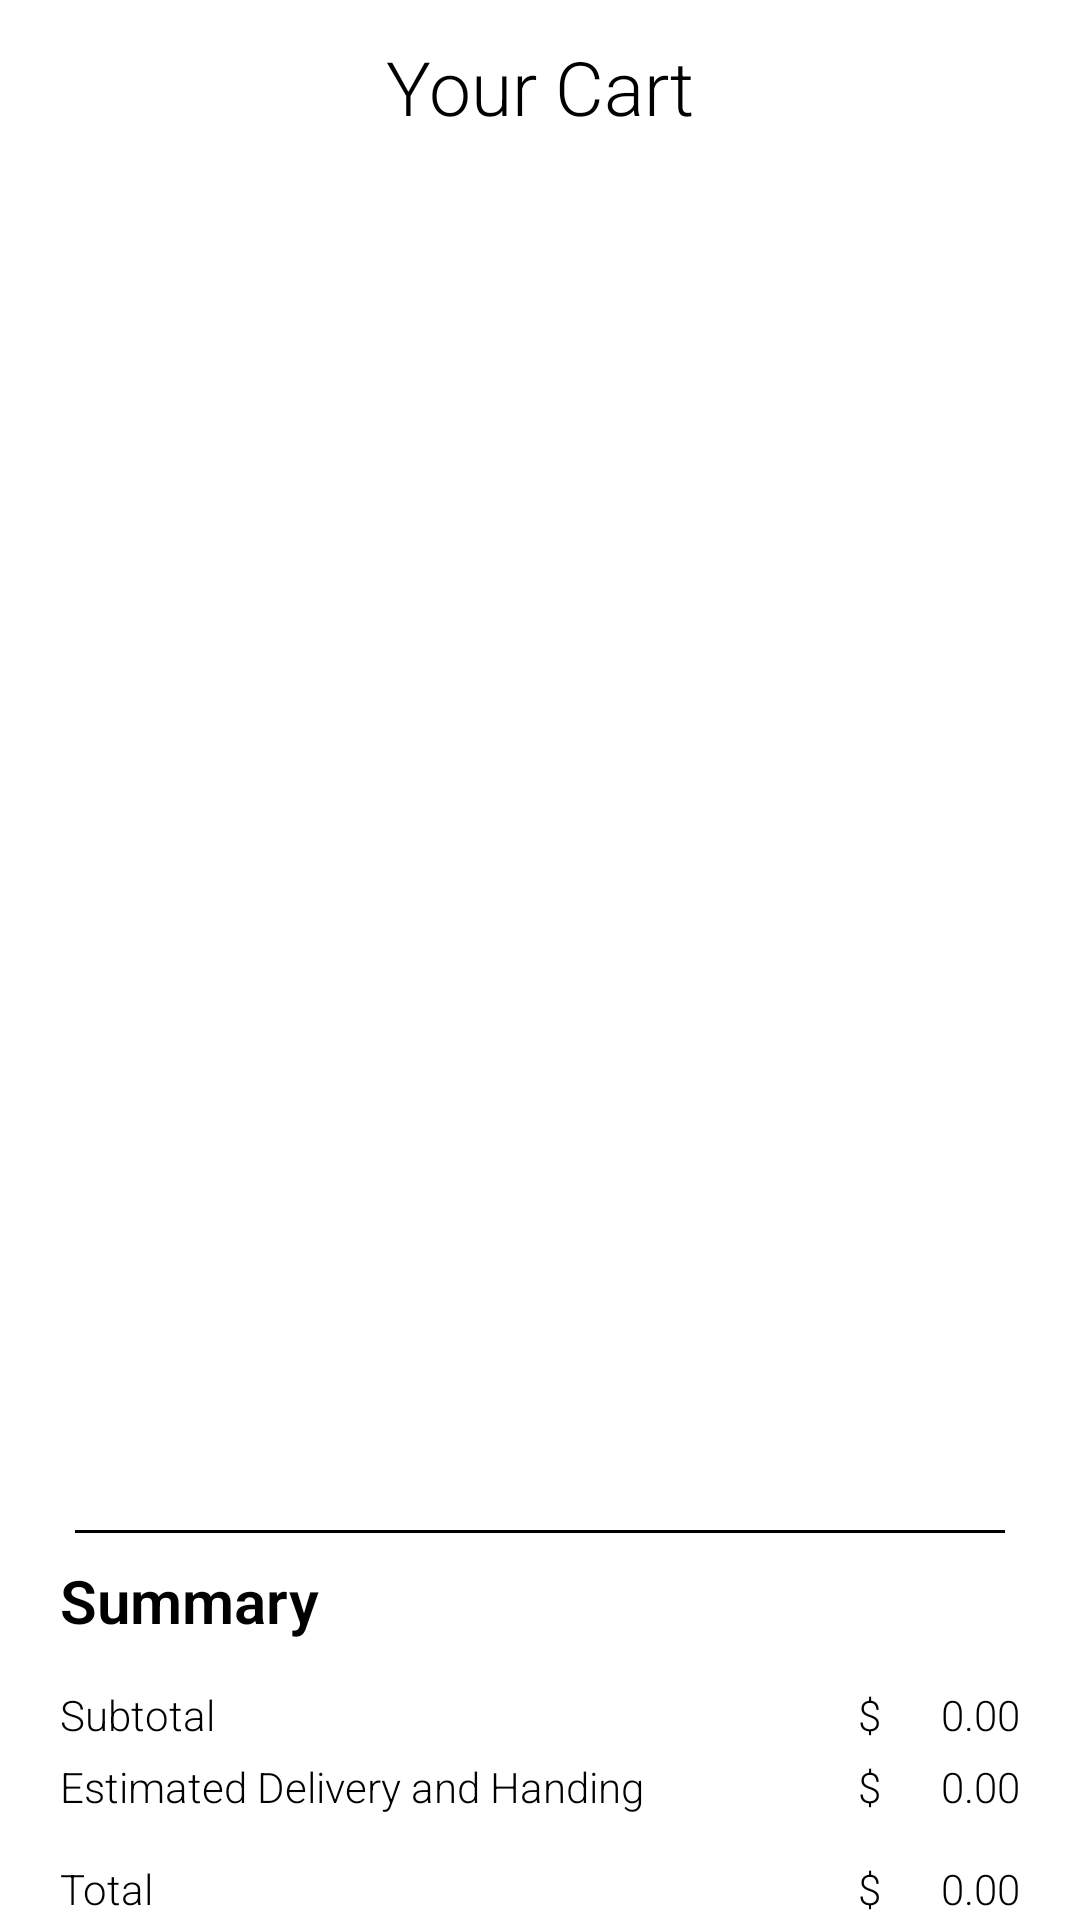

Reconstruct the res/layout file that produces this screen, plus the resources it refers to.
<!-- AndroidManifest.xml: application theme Theme.Login -->
<!-- res/layout/activity_order.xml -->
<?xml version="1.0" encoding="utf-8"?>
<androidx.constraintlayout.widget.ConstraintLayout xmlns:android="http://schemas.android.com/apk/res/android"
    xmlns:app="http://schemas.android.com/apk/res-auto"
    xmlns:tools="http://schemas.android.com/tools"
    android:layout_width="match_parent"
    android:layout_height="match_parent"
    tools:context=".card.OrderActivity">

    <ImageView
        android:id="@+id/nike_logo"
        android:src="@drawable/nike"
        app:layout_constraintTop_toTopOf="parent"
        app:layout_constraintLeft_toLeftOf="parent"
        android:layout_marginLeft="15dp"
        android:layout_width="50dp"
        android:layout_height="50dp"/>

    <TextView
        android:id="@+id/your_bag"
        android:text="Your Cart"
        app:layout_constraintTop_toTopOf="parent"
        app:layout_constraintLeft_toLeftOf="parent"
        app:layout_constraintRight_toRightOf="parent"
        android:layout_marginTop="12dp"
        android:fontFamily="sans-serif-light"
        android:textColor="@color/black"
        android:textSize="25sp"
        android:layout_width="wrap_content"
        android:layout_height="wrap_content"/>

    <androidx.recyclerview.widget.RecyclerView
        android:id="@+id/rec_order"
        app:layout_constraintTop_toBottomOf="@id/nike_logo"
        app:layout_constraintLeft_toLeftOf="parent"
        app:layout_constraintRight_toRightOf="parent"
        android:orientation="vertical"
        tools:itemCount="10"
        tools:listitem="@layout/item_order"
        android:layout_width="match_parent"
        android:layout_height="460dp"/>

    <View
        android:id="@+id/view"
        app:layout_constraintTop_toBottomOf="@id/rec_order"
        android:layout_width="match_parent"
        android:background="@color/black"
        android:layout_marginHorizontal="25dp"
        android:layout_height="1dp"/>

    <TextView
        android:id="@+id/tv_summary"
        android:layout_width="wrap_content"
        android:layout_height="wrap_content"
        app:layout_constraintTop_toBottomOf="@id/rec_order"
        app:layout_constraintLeft_toLeftOf="parent"
        android:layout_marginLeft="20dp"
        android:text="Summary"
        android:layout_marginTop="10dp"
        android:textColor="@color/black"
        android:textStyle="bold"
        android:textSize="20sp"
        android:fontFamily="sans-serif-light"/>

    <TextView
        android:id="@+id/tv_sutTotal"
        android:text="Subtotal"
        app:layout_constraintTop_toBottomOf="@id/tv_summary"
        app:layout_constraintLeft_toLeftOf="parent"
        android:fontFamily="sans-serif-light"
        android:textColor="@color/black"
        android:layout_marginTop="15dp"
        android:layout_marginLeft="20dp"
        android:layout_width="wrap_content"
        android:layout_height="wrap_content"/>

    <TextView
        android:id="@+id/tv_subPrice2"
        android:layout_width="wrap_content"
        android:layout_height="wrap_content"
        android:text="0.00"
        android:textColor="@color/black"
        android:fontFamily="sans-serif-light"
        android:layout_marginRight="20dp"
        app:layout_constraintRight_toRightOf="parent"
        app:layout_constraintTop_toTopOf="@id/tv_sutTotal"/>

    <TextView
        android:id="@+id/tv_subPrice"
        android:layout_width="wrap_content"
        android:layout_height="wrap_content"
        android:text="$"
        android:textColor="@color/black"
        android:fontFamily="sans-serif-light"
        android:layout_marginRight="20dp"
        app:layout_constraintRight_toLeftOf="@id/tv_subPrice2"
        app:layout_constraintTop_toTopOf="@id/tv_sutTotal"/>

    <TextView
        android:id="@+id/tv_deli"
        android:text="Estimated Delivery and Handing"
        app:layout_constraintTop_toBottomOf="@id/tv_sutTotal"
        app:layout_constraintLeft_toLeftOf="parent"
        android:fontFamily="sans-serif-light"
        android:textColor="@color/black"
        android:layout_marginTop="5dp"
        android:layout_marginLeft="20dp"
        android:layout_width="wrap_content"
        android:layout_height="wrap_content"/>

    <TextView
        android:id="@+id/tv_deliPrice2"
        android:layout_width="wrap_content"
        android:layout_height="wrap_content"
        android:text="0.00"
        android:fontFamily="sans-serif-light"
        android:textColor="@color/black"
        android:layout_marginRight="20dp"
        app:layout_constraintRight_toRightOf="parent"
        app:layout_constraintTop_toTopOf="@id/tv_deli"/>

    <TextView
        android:id="@+id/tv_deliPrice"
        android:layout_width="wrap_content"
        android:layout_height="wrap_content"
        android:text="$"
        android:textColor="@color/black"
        android:fontFamily="sans-serif-light"
        android:layout_marginRight="20dp"
        app:layout_constraintRight_toLeftOf="@id/tv_deliPrice2"
        app:layout_constraintTop_toTopOf="@id/tv_deli"/>

    <TextView
        android:id="@+id/tv_total"
        android:text="Total"
        app:layout_constraintTop_toBottomOf="@id/tv_deli"
        app:layout_constraintLeft_toLeftOf="parent"
        android:fontFamily="sans-serif-light"
        android:textColor="@color/black"
        android:layout_marginTop="15dp"
        android:layout_marginLeft="20dp"
        android:layout_width="wrap_content"
        android:layout_height="wrap_content"/>

    <TextView
        android:id="@+id/tv_totalPrice2"
        android:layout_width="wrap_content"
        android:layout_height="wrap_content"
        android:text="0.00"
        android:fontFamily="sans-serif-light"
        android:layout_marginRight="20dp"
        android:textColor="@color/black"
        app:layout_constraintRight_toRightOf="parent"
        app:layout_constraintTop_toTopOf="@id/tv_total"/>

    <TextView
        android:id="@+id/tv_totalPrice"
        android:layout_width="wrap_content"
        android:layout_height="wrap_content"
        android:text="$"
        android:textColor="@color/black"
        android:fontFamily="sans-serif-light"
        android:layout_marginRight="20dp"
        app:layout_constraintRight_toLeftOf="@id/tv_totalPrice2"
        app:layout_constraintTop_toTopOf="@id/tv_total"/>

    <com.google.android.material.button.MaterialButton
        android:id="@+id/btn_buy"
        android:layout_width="match_parent"
        android:layout_height="60dp"
        android:backgroundTint="#403f3f"
        android:text="Buy Now"
        android:layout_marginTop="20dp"
        android:drawableStart="@drawable/cart"
        android:textAllCaps="false"
        app:cornerRadius="20dp"
        android:layout_marginHorizontal="16dp"
        app:layout_constraintTop_toBottomOf="@id/tv_totalPrice2"
        android:layout_marginBottom="50dp"
        />


</androidx.constraintlayout.widget.ConstraintLayout>
<!-- res/layout/item_order.xml (included above) -->
<?xml version="1.0" encoding="utf-8"?>
<androidx.cardview.widget.CardView xmlns:android="http://schemas.android.com/apk/res/android"
    xmlns:app="http://schemas.android.com/apk/res-auto"
    android:layout_width="match_parent"
    android:layout_height="wrap_content"
    app:cardCornerRadius="8dp"
    app:cardElevation="5dp"
    android:layout_marginHorizontal="7dp"
    android:layout_marginTop="10dp">


    <androidx.constraintlayout.widget.ConstraintLayout
        android:layout_width="match_parent"
        android:layout_height="wrap_content"
        android:background="#f5f5f5"
        android:paddingHorizontal="7dp"
        android:paddingBottom="10dp">

        <ImageButton
            android:id="@+id/delete"
            android:layout_width="wrap_content"
            android:layout_height="wrap_content"
            android:layout_marginTop="10dp"
            android:layout_marginRight="10dp"
            android:background="#f5f5f5"
            android:src="@drawable/delete"
            app:layout_constraintRight_toRightOf="parent"

            app:layout_constraintTop_toBottomOf="@id/tv_quantity" />

        <ImageView
            android:id="@+id/img_item"
            android:layout_width="100dp"
            android:layout_height="100dp"
            android:background="#f5f5f5"
            android:scaleType="centerCrop"
            android:src="@drawable/airmax"
            app:layout_constraintStart_toStartOf="parent"
            app:layout_constraintTop_toTopOf="parent" />


        <TextView
            android:id="@+id/tv_subname"
            android:layout_width="wrap_content"
            android:layout_height="wrap_content"
            android:layout_marginTop="5dp"
            android:fontFamily="sans-serif-light"
            android:paddingLeft="10dp"
            android:text="Men's Shoe"
            android:textColor="@color/black"
            android:textSize="12sp"
            app:layout_constraintLeft_toRightOf="@id/img_item"
            app:layout_constraintTop_toBottomOf="@id/tv_name" />

        <TextView
            android:id="@+id/tv_size"
            android:layout_width="wrap_content"
            android:layout_height="wrap_content"
            android:layout_marginTop="5dp"
            android:fontFamily="sans-serif-light"
            android:paddingLeft="10dp"
            android:text="Size"
            android:textColor="@color/black"
            android:textSize="12sp"
            app:layout_constraintLeft_toRightOf="@id/img_item"
            app:layout_constraintTop_toBottomOf="@id/tv_subname" />

        <TextView
            android:id="@+id/tv_shoe_size"
            android:layout_width="wrap_content"
            android:layout_height="wrap_content"
            android:layout_marginTop="5dp"
            android:fontFamily="sans-serif-light"
            android:paddingLeft="10dp"
            android:text="7"
            android:textColor="@color/black"
            android:textSize="12sp"
            app:layout_constraintLeft_toRightOf="@id/tv_size"
            app:layout_constraintTop_toBottomOf="@id/tv_subname" />

        <TextView
            android:id="@+id/tv_quantity"
            android:layout_width="wrap_content"
            android:layout_height="wrap_content"
            android:layout_marginTop="5dp"
            android:fontFamily="sans-serif-light"
            android:paddingLeft="10dp"
            android:text="Quantity"
            android:textColor="@color/black"
            android:textSize="12sp"
            app:layout_constraintLeft_toRightOf="@id/img_item"
            app:layout_constraintTop_toBottomOf="@id/tv_shoe_size" />

        <TextView
            android:id="@+id/tv_quanNo"
            android:text="10"
            app:layout_constraintTop_toBottomOf="@id/tv_size"
            app:layout_constraintLeft_toRightOf="@id/tv_quantity"
            app:layout_constraintTop_toTopOf="@id/tv_quantity"
            app:layout_constraintBottom_toBottomOf="@id/tv_quantity"
            android:layout_marginLeft="10dp"
            android:layout_width="wrap_content"
            android:layout_height="wrap_content"/>

        <TextView
            android:id="@+id/tv_name"
            android:layout_width="wrap_content"
            android:layout_height="wrap_content"
            android:fontFamily="sans-serif-light"
            android:paddingLeft="10dp"
            android:layout_marginTop="10dp"
            android:text="Nike Air Max"
            android:textColor="@color/black"
            android:textSize="15sp"
            android:textStyle="bold"
            app:layout_constraintLeft_toRightOf="@id/img_item"
            app:layout_constraintTop_toTopOf="@id/img_item" />

        <TextView
            android:id="@+id/tv_price"
            android:layout_width="wrap_content"
            android:layout_height="wrap_content"
            android:fontFamily="sans-serif-light"
            app:layout_constraintTop_toTopOf="@id/tv_name"
            app:layout_constraintBottom_toBottomOf="@id/tv_name"
            android:text="$"
            android:textColor="@color/black"
            android:textSize="15sp"
            android:layout_marginRight="5dp"
            app:layout_constraintRight_toLeftOf="@id/tv_price2"/>
        <TextView
            android:id="@+id/tv_price2"
            android:layout_width="wrap_content"
            android:layout_height="wrap_content"
            android:fontFamily="sans-serif-light"
            android:layout_marginRight="15dp"
            android:text="200"
            android:textColor="@color/black"
            android:textSize="15sp"
            app:layout_constraintRight_toRightOf="parent"
            app:layout_constraintTop_toTopOf="@id/tv_name"
           />
    </androidx.constraintlayout.widget.ConstraintLayout>

</androidx.cardview.widget.CardView>
<!-- resources referenced by this layout -->
<resources>
  <color name="black">#FF000000</color>
  <style name="Theme.Login" parent="Theme.MaterialComponents.DayNight.NoActionBar">
          
          <item name="colorPrimary">@color/actionBar</item>
          <item name="colorPrimaryVariant">@color/purple_700</item>
          <item name="colorOnPrimary">@color/white</item>
          
          <item name="colorSecondary">@color/teal_200</item>
          <item name="colorSecondaryVariant">@color/teal_700</item>
          <item name="colorOnSecondary">@color/black</item>
          
          <item name="android:statusBarColor" tools:targetApi="l">?attr/colorPrimaryVariant</item>
          
      </style>
  <color name="actionBar">#427a5b</color>
  <color name="purple_700">#FF3700B3</color>
  <color name="white">#FFFFFFFF</color>
  <color name="teal_200">#FF03DAC5</color>
  <color name="teal_700">#FF018786</color>
</resources>
